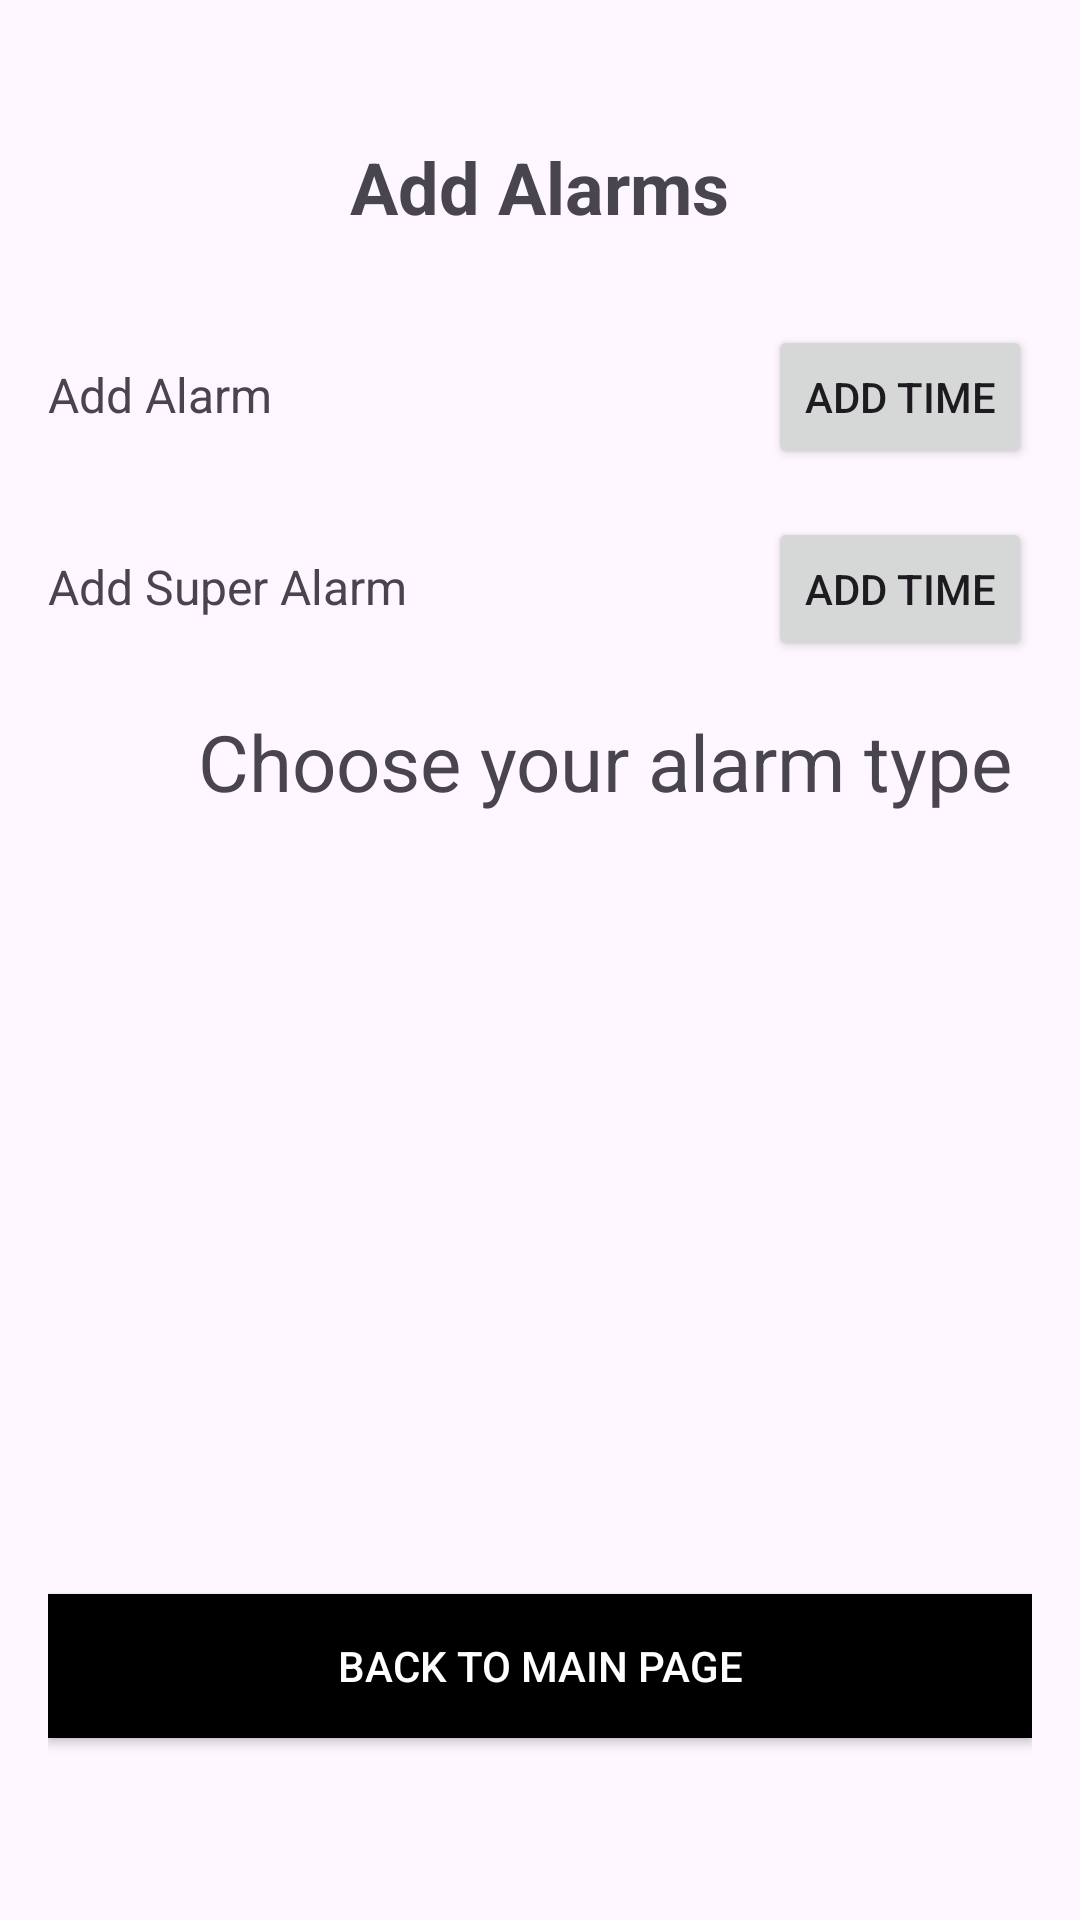

Here is an Android app screen rendered from its layout file. Give the layout XML and the strings, colors and styles it references.
<!-- AndroidManifest.xml: application theme Theme.SmaMySuperAlarm -->
<!-- res/layout/activity_main6.xml -->
<?xml version="1.0" encoding="utf-8"?>
<androidx.constraintlayout.widget.ConstraintLayout xmlns:android="http://schemas.android.com/apk/res/android"
    xmlns:app="http://schemas.android.com/apk/res-auto"
    xmlns:tools="http://schemas.android.com/tools"
    android:id="@+id/main"
    android:layout_width="match_parent"
    android:layout_height="match_parent"
    tools:context=".activities.MainActivity6">

    <LinearLayout
        android:layout_width="match_parent"
        android:layout_height="match_parent"
        android:orientation="vertical"
        android:padding="16dp">

        <TextView
            android:layout_marginTop="30dp"
            android:id="@+id/screen_title"
            android:layout_width="wrap_content"
            android:layout_height="wrap_content"
            android:text="Add Alarms"
            android:textSize="24sp"
            android:textStyle="bold"
            android:layout_gravity="center_horizontal"
            android:layout_marginBottom="30dp" />

        <LinearLayout
            android:layout_width="match_parent"
            android:layout_height="wrap_content"
            android:orientation="horizontal"
            android:layout_marginBottom="16dp">

            <TextView
                android:layout_width="wrap_content"
                android:layout_height="wrap_content"
                android:text="Add Alarm"
                android:textSize="16sp"
                android:layout_weight="1" />

            <Button
                android:id="@+id/add_alarm"
                android:layout_width="wrap_content"
                android:layout_height="wrap_content"
                android:text="Add Time" />
        </LinearLayout>

        <LinearLayout
            android:layout_width="match_parent"
            android:layout_height="wrap_content"
            android:orientation="horizontal"
            android:layout_marginBottom="16dp">

            <TextView
                android:layout_width="wrap_content"
                android:layout_height="wrap_content"
                android:text="Add Super Alarm"
                android:textSize="16sp"
                android:layout_weight="1" />

            <Button
                android:id="@+id/add_Salarm"
                android:layout_width="wrap_content"
                android:layout_height="wrap_content"
                android:text="Add Time" />
        </LinearLayout>

        <TextView
            android:layout_width="wrap_content"
            android:layout_height="wrap_content"
            android:text="Choose your alarm type"
            android:textSize="26sp"
            android:layout_marginBottom="10dp"
            android:layout_marginLeft="50dp"/>

        <Button
            android:layout_marginTop="250dp"
            android:id="@+id/back6"
            android:layout_width="match_parent"
            android:layout_height="wrap_content"
            android:text="Back to Main Page"
            android:background="@color/black"
            android:textColor="@color/white"
            android:padding="12dp" />

    </LinearLayout>

</androidx.constraintlayout.widget.ConstraintLayout>
<!-- resources referenced by this layout -->
<resources>
  <style name="Theme.SmaMySuperAlarm" parent="Base.Theme.SmaMySuperAlarm" />
  <style name="Base.Theme.SmaMySuperAlarm" parent="Theme.Material3.DayNight.NoActionBar">
          
          
      </style>
  <!-- not gathered from this repository: default colours our renderer supplied (Android Studio template values) -->
  <color name="black">#FF000000</color>
  <color name="white">#FFFFFFFF</color>
</resources>
